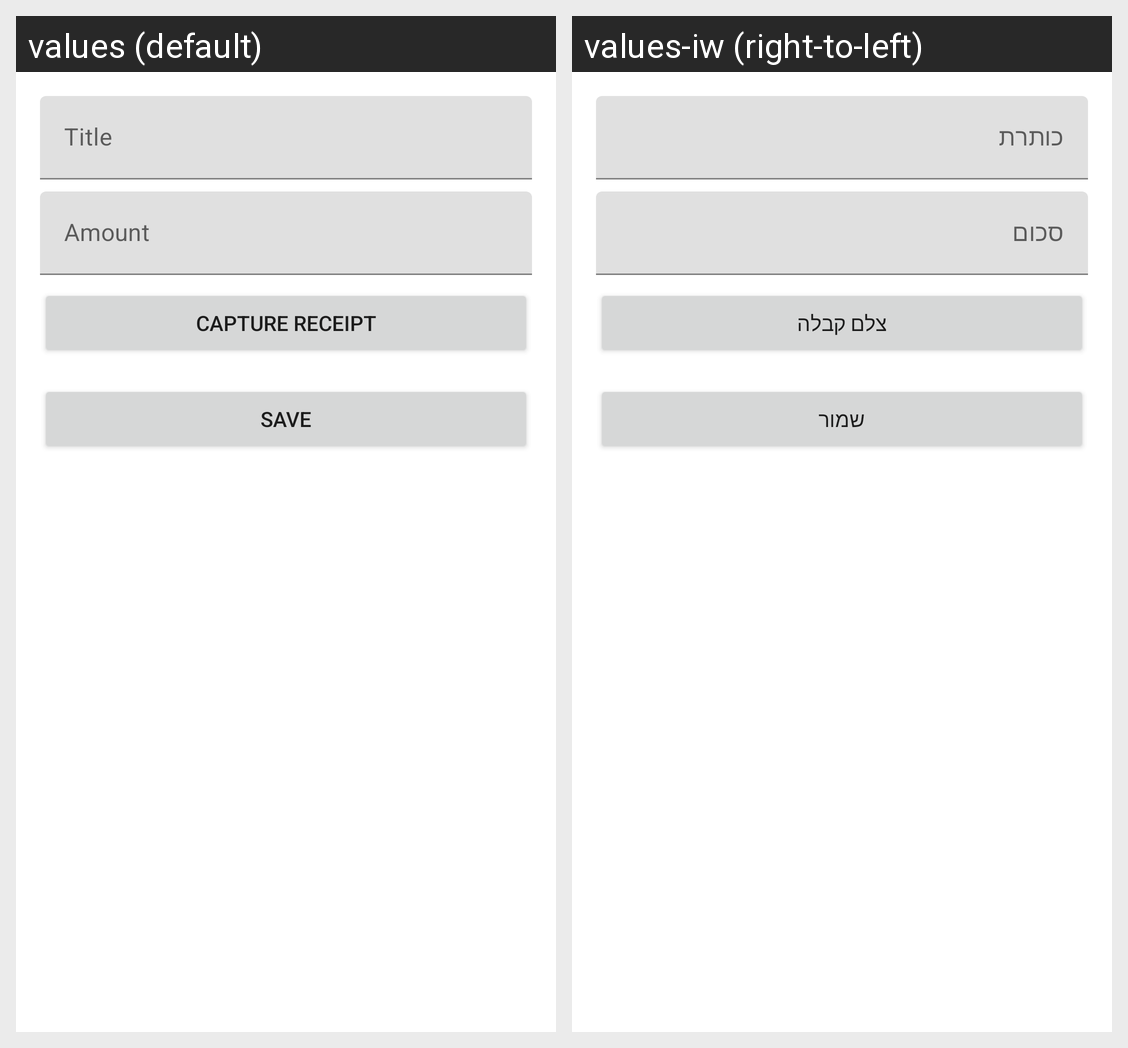

The same Android screen rendered under two of its app's locales, left to right. List the strings drawn on it with the default value and each locale's translation.
Android screen res/layout/fragment_add_edit_expense.xml rendered under 2 locales, left to right: values (default), values-iw (right-to-left). Device: Nexus 5 (rendered at 1080×1920; each locale shown at half size, 540×960, under a caption strip naming it); theme Theme.ExpenseTracker.
Strings drawn on this screen, with the default value and each locale's value (text and hints the layout hard-codes, and strings that could not be matched under every locale, appear in the picture but are not listed):

title
  values: Title
  values-iw: כותרת

amount
  values: Amount
  values-iw: סכום

capture_receipt
  values: Capture Receipt
  values-iw: צלם קבלה

save
  values: Save
  values-iw: שמור
